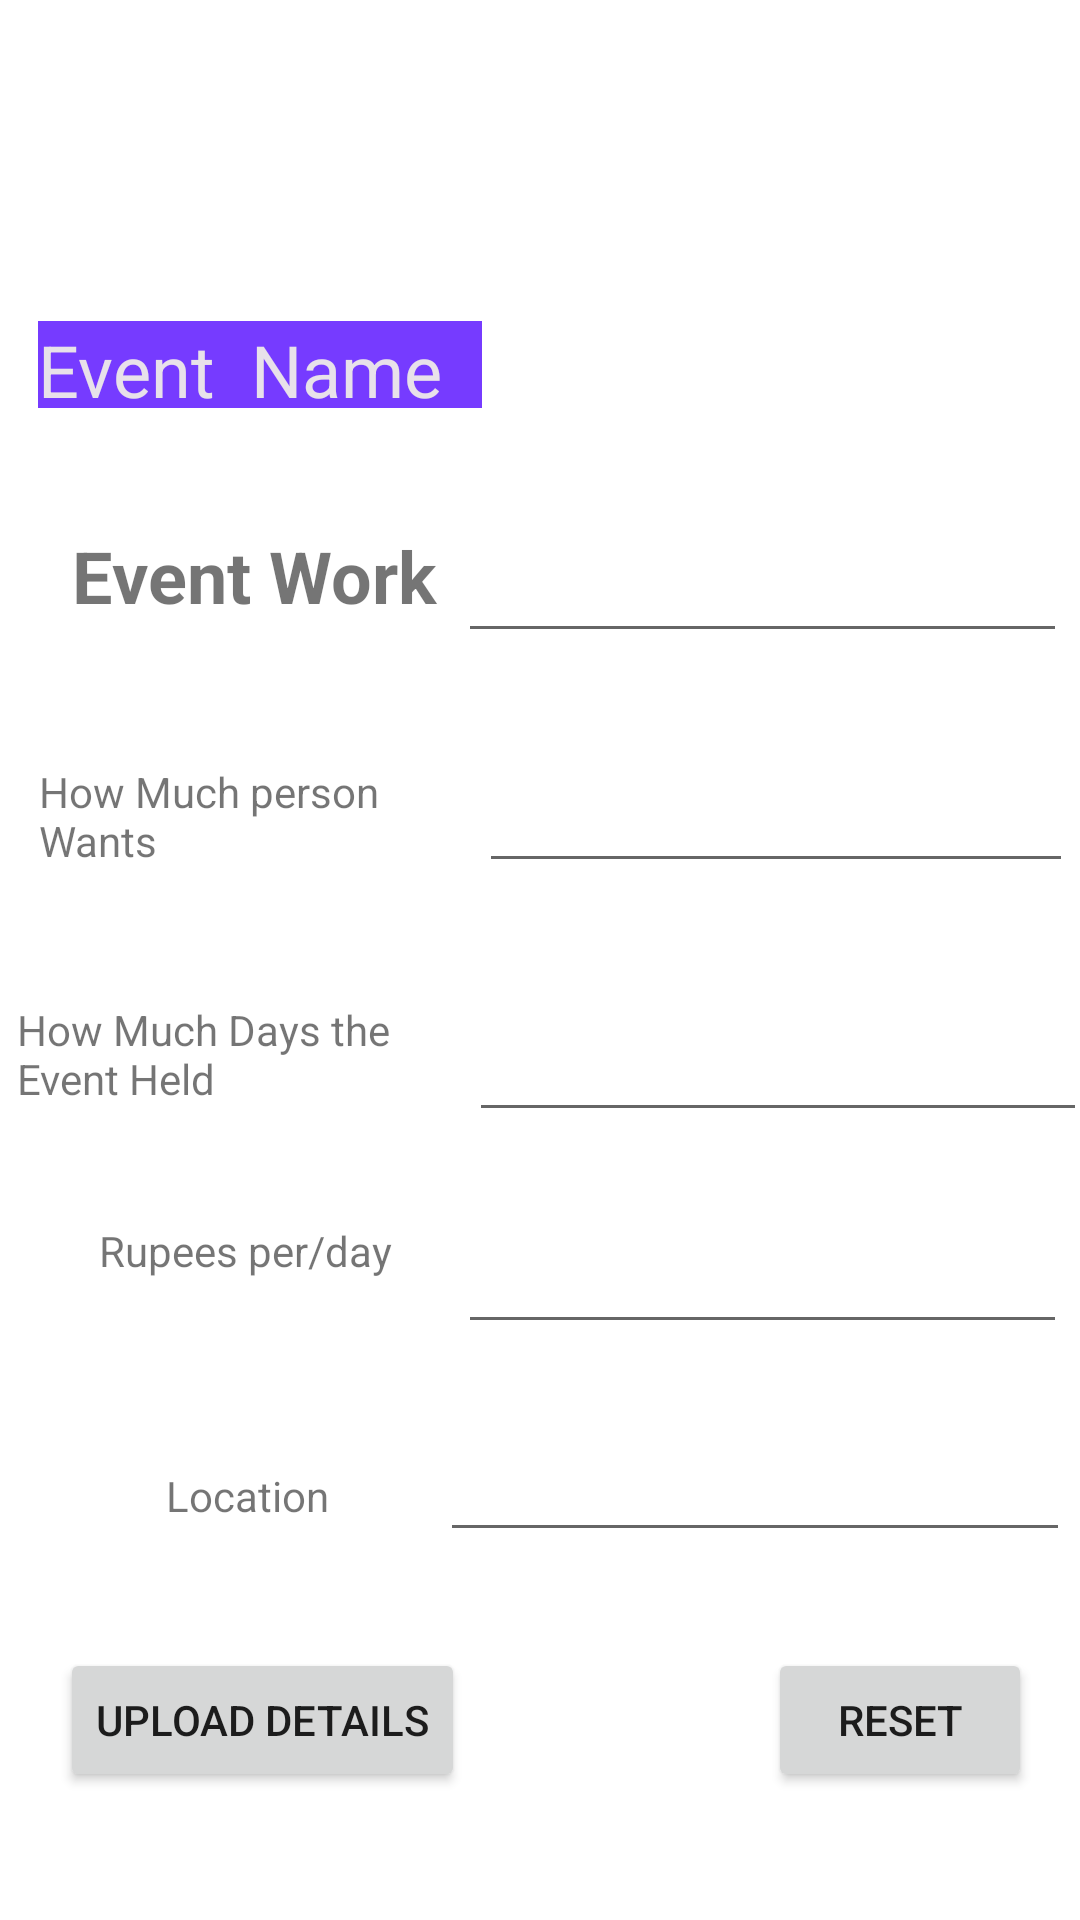

Layout XML and referenced resources for this Android screen:
<!-- AndroidManifest.xml: application theme Theme.LofginPage -->
<!-- res/layout/activity_eventcreatepage.xml -->
<?xml version="1.0" encoding="utf-8"?>
<androidx.constraintlayout.widget.ConstraintLayout xmlns:android="http://schemas.android.com/apk/res/android"
    xmlns:app="http://schemas.android.com/apk/res-auto"
    xmlns:tools="http://schemas.android.com/tools"
    android:layout_width="match_parent"
    android:layout_height="match_parent"
    tools:context=".Eventcreatepage">

    <TextView
        android:id="@+id/textView4"
        android:layout_width="154dp"
        android:layout_height="29dp"
        android:background="#763BFF"
        android:text="Event  Name"
        android:textColor="#E8E1EA"
        android:textSize="24sp"
        app:layout_constraintBottom_toBottomOf="parent"
        app:layout_constraintEnd_toEndOf="parent"
        app:layout_constraintHorizontal_bias="0.062"
        app:layout_constraintStart_toStartOf="parent"
        app:layout_constraintTop_toTopOf="parent"
        app:layout_constraintVertical_bias="0.175" />

    <EditText
        android:id="@+id/Name"
        android:layout_width="203dp"
        android:layout_height="29dp"
        android:background="@color/white"
        android:ems="10"
        android:inputType="textPersonName"
        android:padding="2dp"
        app:layout_constraintBottom_toBottomOf="parent"
        app:layout_constraintEnd_toEndOf="parent"
        app:layout_constraintHorizontal_bias="0.631"
        app:layout_constraintStart_toEndOf="@+id/textView4"
        app:layout_constraintTop_toTopOf="parent"
        app:layout_constraintVertical_bias="0.175" />

    <TextView
        android:id="@+id/textView5"
        android:layout_width="125dp"
        android:layout_height="32dp"
        android:layout_marginStart="24dp"
        android:text="Event Work"
        android:textSize="24dp"
        android:textStyle="bold"
        app:layout_constraintBottom_toBottomOf="parent"
        app:layout_constraintStart_toStartOf="parent"
        app:layout_constraintTop_toBottomOf="@+id/textView4"
        app:layout_constraintVertical_bias="0.084" />

    <EditText
        android:id="@+id/Work"
        android:layout_width="203dp"
        android:layout_height="43dp"
        android:ems="10"
        android:inputType="textPostalAddress"
        app:layout_constraintBottom_toBottomOf="parent"
        app:layout_constraintEnd_toEndOf="parent"
        app:layout_constraintHorizontal_bias="0.453"
        app:layout_constraintStart_toEndOf="@+id/textView5"
        app:layout_constraintTop_toBottomOf="@+id/Name"
        app:layout_constraintVertical_bias="0.084" />

    <TextView
        android:id="@+id/et3"
        android:layout_width="145dp"
        android:layout_height="36dp"
        android:text="How Much person Wants"
        app:layout_constraintBottom_toTopOf="@+id/et4"
        app:layout_constraintEnd_toEndOf="parent"
        app:layout_constraintHorizontal_bias="0.06"
        app:layout_constraintStart_toStartOf="parent"
        app:layout_constraintTop_toBottomOf="@+id/textView5"
        app:layout_constraintVertical_bias="0.519" />

    <EditText
        android:id="@+id/person"
        android:layout_width="198dp"
        android:layout_height="43dp"
        android:ems="10"
        android:inputType="numberSigned"
        app:layout_constraintBottom_toBottomOf="parent"
        app:layout_constraintEnd_toEndOf="parent"
        app:layout_constraintHorizontal_bias="0.406"
        app:layout_constraintStart_toEndOf="@+id/et3"
        app:layout_constraintTop_toBottomOf="@+id/Work"
        app:layout_constraintVertical_bias="0.089" />

    <androidx.constraintlayout.widget.Guideline
        android:id="@+id/guideline2"
        android:layout_width="wrap_content"
        android:layout_height="wrap_content"
        android:orientation="horizontal"
        app:layout_constraintGuide_begin="46dp" />

    <TextView
        android:id="@+id/et4"
        android:layout_width="154dp"
        android:layout_height="41dp"
        android:text="How Much Days the Event Held"
        app:layout_constraintBottom_toTopOf="@+id/money"
        app:layout_constraintEnd_toEndOf="parent"
        app:layout_constraintHorizontal_bias="0.027"
        app:layout_constraintStart_toStartOf="parent"
        app:layout_constraintTop_toBottomOf="@+id/person"
        app:layout_constraintVertical_bias="0.534" />

    <EditText
        android:id="@+id/days"
        android:layout_width="206dp"
        android:layout_height="48dp"
        android:ems="10"
        android:inputType="number"
        app:layout_constraintBottom_toBottomOf="parent"
        app:layout_constraintEnd_toEndOf="parent"
        app:layout_constraintHorizontal_bias="0.6"
        app:layout_constraintStart_toEndOf="@+id/et4"
        app:layout_constraintTop_toBottomOf="@+id/person"
        app:layout_constraintVertical_bias="0.118" />

    <TextView
        android:id="@+id/et5"
        android:layout_width="109dp"
        android:layout_height="41dp"
        android:text="Rupees per/day"
        app:layout_constraintBottom_toBottomOf="parent"
        app:layout_constraintEnd_toEndOf="parent"
        app:layout_constraintHorizontal_bias="0.132"
        app:layout_constraintStart_toStartOf="parent"
        app:layout_constraintTop_toBottomOf="@+id/et4"
        app:layout_constraintVertical_bias="0.145" />

    <EditText
        android:id="@+id/money"
        android:layout_width="203dp"
        android:layout_height="39dp"
        android:ems="10"
        android:inputType="numberSigned"
        app:layout_constraintBottom_toBottomOf="parent"
        app:layout_constraintEnd_toEndOf="parent"
        app:layout_constraintHorizontal_bias="0.722"
        app:layout_constraintStart_toEndOf="@+id/et5"
        app:layout_constraintTop_toBottomOf="@+id/days"
        app:layout_constraintVertical_bias="0.142" />

    <TextView
        android:id="@+id/et6"
        android:layout_width="71dp"
        android:layout_height="28dp"
        android:text="Location"
        app:layout_constraintBottom_toBottomOf="parent"
        app:layout_constraintEnd_toEndOf="parent"
        app:layout_constraintHorizontal_bias="0.191"
        app:layout_constraintStart_toStartOf="parent"
        app:layout_constraintTop_toBottomOf="@+id/money"
        app:layout_constraintVertical_bias="0.25" />

    <EditText
        android:id="@+id/location"
        android:layout_width="wrap_content"
        android:layout_height="wrap_content"
        android:ems="10"
        android:inputType="textPostalAddress"
        app:layout_constraintBottom_toBottomOf="parent"
        app:layout_constraintEnd_toEndOf="parent"
        app:layout_constraintHorizontal_bias="0.861"
        app:layout_constraintStart_toEndOf="@+id/et6"
        app:layout_constraintTop_toBottomOf="@+id/money"
        app:layout_constraintVertical_bias="0.185" />

    <Button
        android:id="@+id/btn"
        android:layout_width="wrap_content"
        android:layout_height="wrap_content"
        android:layout_marginTop="52dp"
        android:text="Upload details"
        app:layout_constraintBottom_toBottomOf="@+id/btnreset"
        app:layout_constraintEnd_toStartOf="@+id/btnreset"
        app:layout_constraintHorizontal_bias="0.164"
        app:layout_constraintStart_toStartOf="parent"
        app:layout_constraintTop_toBottomOf="@+id/et6"
        app:layout_constraintVertical_bias="1.0" />

    <Button
        android:id="@+id/btnreset"
        android:layout_width="wrap_content"
        android:layout_height="wrap_content"
        android:layout_marginTop="32dp"
        android:layout_marginEnd="16dp"
        android:text="Reset"
        app:layout_constraintEnd_toEndOf="parent"
        app:layout_constraintTop_toBottomOf="@+id/location" />

</androidx.constraintlayout.widget.ConstraintLayout>
<!-- resources referenced by this layout -->
<resources>
  <color name="white">#FFFFFFFF</color>
  <style name="Theme.LofginPage" parent="Theme.MaterialComponents.DayNight.NoActionBar">
          
          <item name="colorPrimary">@color/purple_500</item>
          <item name="colorPrimaryVariant">@color/purple_700</item>
          <item name="colorOnPrimary">@color/white</item>
          
          <item name="colorSecondary">@color/teal_200</item>
          <item name="colorSecondaryVariant">@color/teal_700</item>
          <item name="colorOnSecondary">@color/black</item>
          
          <item name="android:statusBarColor" tools:targetApi="l">?attr/colorPrimaryVariant</item>
          
      </style>
  <color name="purple_500">#FF6200EE</color>
  <color name="purple_700">#FF3700B3</color>
  <color name="teal_200">#FF03DAC5</color>
  <color name="teal_700">#FF018786</color>
  <color name="black">#FF000000</color>
</resources>
